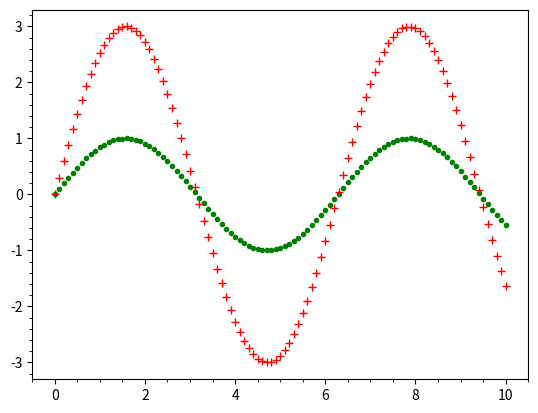

Recreate this plot in Python.
from matplotlib import axes
import matplotlib.pyplot as plt
from math import sin

# liste med x-verdier
xs = [n / 10 for n in range(101)]
# 2 ulike lister med y-verdier
ys_1 = [sin(x) for x in xs]
ys_2 = [3 * sin(x) for x in xs]

plt.plot(xs, ys_1, ".g")
plt.plot(xs, ys_2, "+r")

# Set minor ticks on
plt.minorticks_on()

# Draw arrow from (0,0) to about the first intersection
# plt.arrow(0,0,2.5,0,width = 0.001,length_includes_head = True,head_width = 0.2)

# Comment under arrow
# plt.text(0,-0.3,"Første interseksjonen")

# savefig lagrer filene
plt.savefig("uke_12_oppg_2.png")
plt.savefig("test.pdf")

# interaktivt vindu
plt.show()
